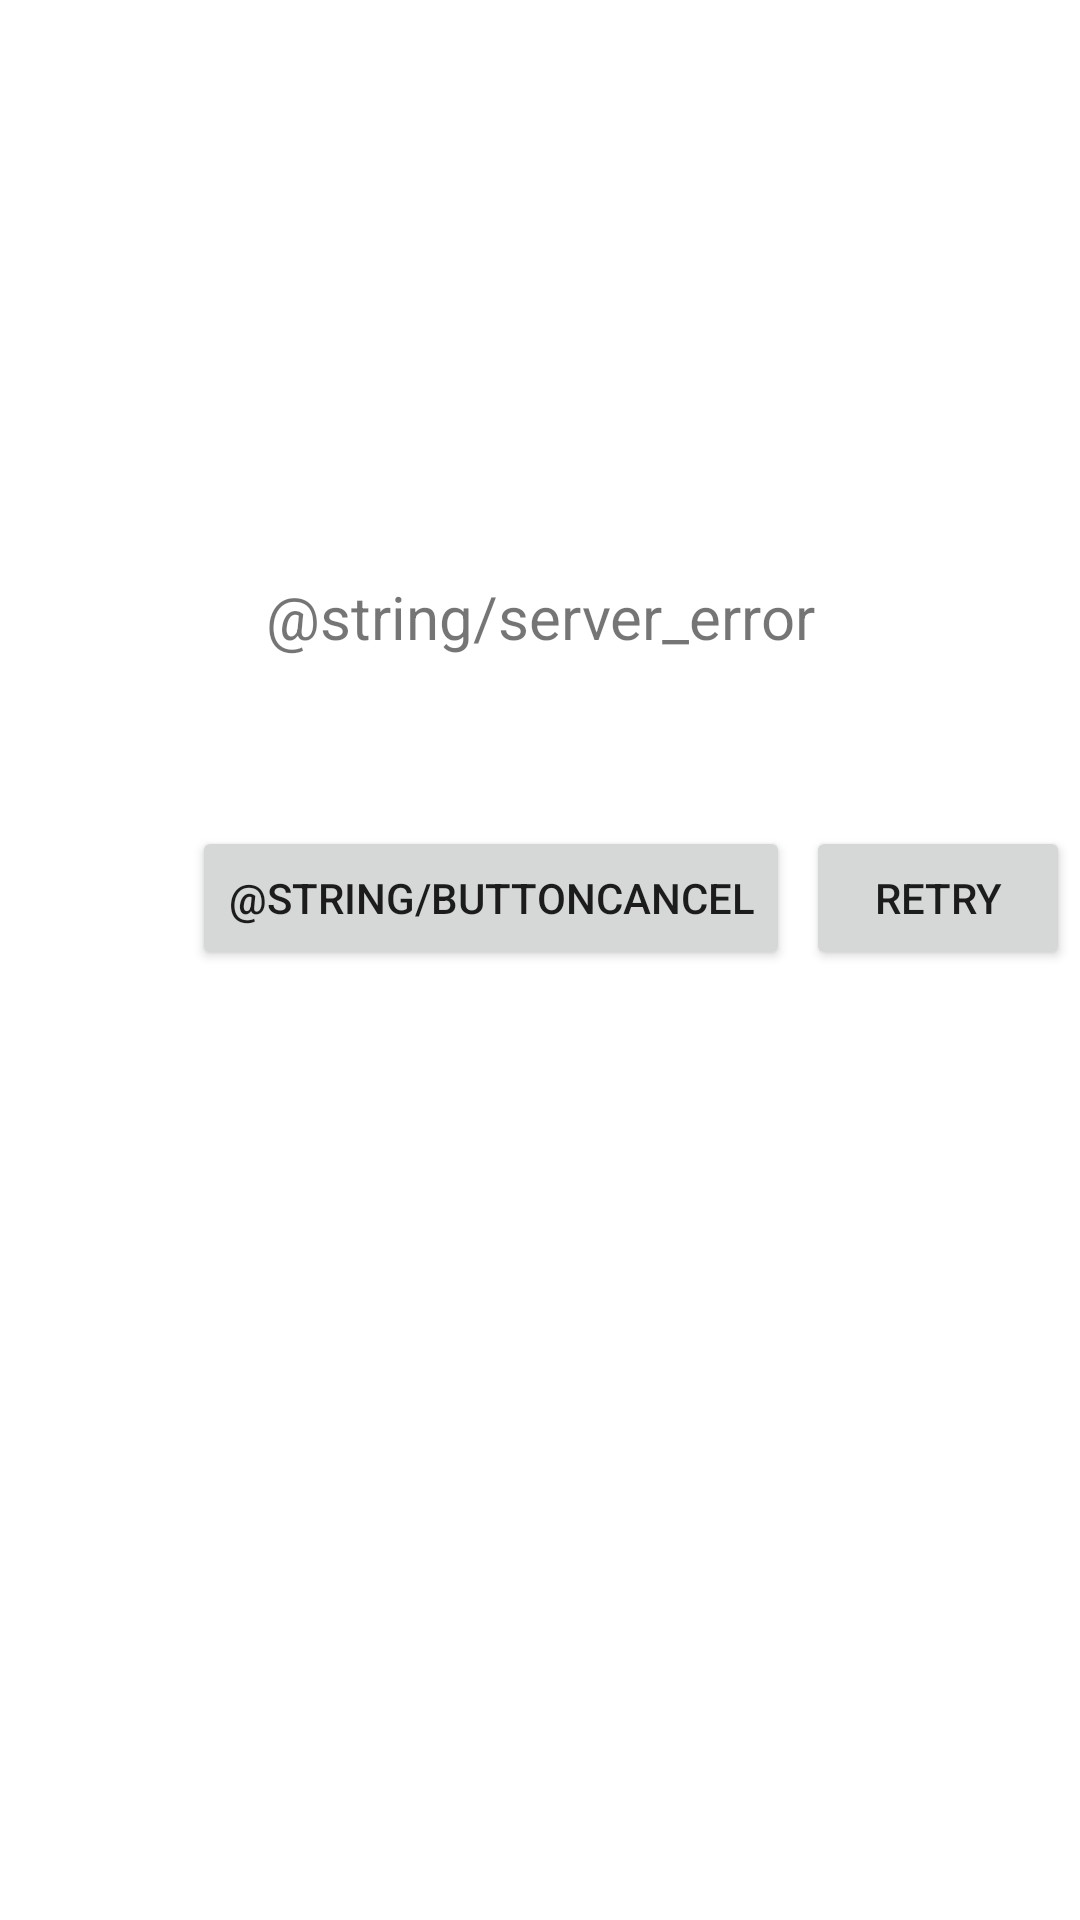

Write the Android layout XML for this screen, with the resource values it uses.
<!-- AndroidManifest.xml: application theme Theme.Nmedia11 -->
<!-- res/layout/fragment_server_error.xml -->
<?xml version="1.0" encoding="utf-8"?>
<androidx.constraintlayout.widget.ConstraintLayout
    xmlns:android="http://schemas.android.com/apk/res/android"
    xmlns:app="http://schemas.android.com/apk/res-auto"
    xmlns:tools="http://schemas.android.com/tools"
    android:layout_width="match_parent"
    android:layout_height="match_parent"
    tools:context=".activity.ServerErrorFragment">

    

    <TextView
        android:id="@+id/tvServerError"
        android:layout_width="wrap_content"
        android:layout_height="wrap_content"
        android:layout_marginTop="192dp"
        android:text="@string/server_error"
        android:textSize="20sp"
        app:layout_constraintEnd_toEndOf="parent"
        app:layout_constraintStart_toStartOf="parent"
        app:layout_constraintTop_toTopOf="parent" />

    <Button
        android:id="@+id/buttonCancel"
        android:layout_width="wrap_content"
        android:layout_height="wrap_content"
        android:layout_marginStart="64dp"
        android:text="@string/buttonCancel"
        app:layout_constraintBottom_toBottomOf="parent"
        app:layout_constraintStart_toStartOf="parent"
        app:layout_constraintTop_toBottomOf="@+id/tvServerError"
        app:layout_constraintVertical_bias="0.151" />

    <Button
        android:id="@+id/buttonRetry"
        android:layout_width="wrap_content"
        android:layout_height="wrap_content"
        android:text="@string/retry_loading"
        app:layout_constraintBottom_toBottomOf="@+id/buttonCancel"
        app:layout_constraintEnd_toEndOf="parent"
        app:layout_constraintHorizontal_bias="0.622"
        app:layout_constraintStart_toEndOf="@+id/buttonCancel"
        app:layout_constraintTop_toTopOf="@+id/buttonCancel"
        app:layout_constraintVertical_bias="0.0" />

</androidx.constraintlayout.widget.ConstraintLayout>
<!-- resources referenced by this layout -->
<resources>
  <string name="retry_loading">Retry</string>
  <style name="Theme.Nmedia11" parent="Theme.MaterialComponents.DayNight.DarkActionBar">
          
          <item name="colorPrimary">@color/purple_500</item>
          <item name="colorPrimaryVariant">@color/purple_700</item>
          <item name="colorOnPrimary">@color/white</item>
          
          <item name="colorSecondary">@color/teal_200</item>
          <item name="colorSecondaryVariant">@color/teal_700</item>
          <item name="colorOnSecondary">@color/black</item>
          
          <item name="android:statusBarColor" tools:targetApi="l">?attr/colorPrimaryVariant</item>
          
      </style>
  <!-- not gathered from this repository: default colours our renderer supplied (Android Studio template values) -->
  <color name="purple_500">#FF6200EE</color>
  <color name="purple_700">#FF3700B3</color>
  <color name="teal_200">#FF03DAC5</color>
  <color name="teal_700">#FF018786</color>
  <color name="black">#FF000000</color>
  <color name="white">#FFFFFFFF</color>
</resources>
